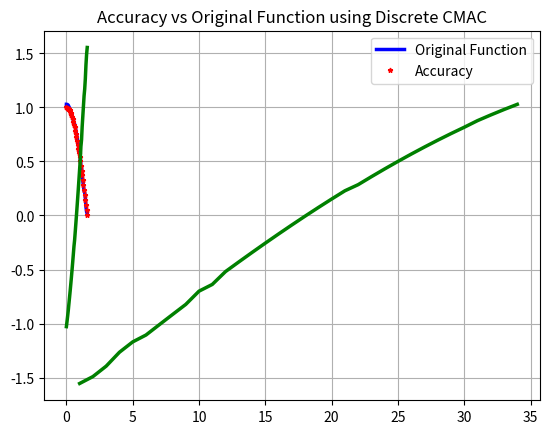

This figure's Python source:
import math
import numpy as np
from collections import defaultdict
import sys
from matplotlib import pyplot as plt

# find the minimum value for the hash map
def nearest_val(map_value,map_associtaionWeights):
	t=[abs(map_value-x) for x in map_associtaionWeights.keys()]
	return t.index(min(t))


# Generate dataset
def dataset():
	data=np.linspace(0,0.5*np.pi,100)
	#generate training data and test data
	input_train=[data[x] for x in range(0,len(data)) if x%3!=0]
	input_test=[data[y] for y in range(0,len(data)) if y%3 ==0]
	
	# Labels for the dataset
	target_train=np.cos(input_train)
	target_test=np.cos(input_test)
	print ()

	return input_train,input_test,target_train,target_test,data


# Create lookup table for the association space and weight space
def generate_hashMap(input_train,target_train,map_associtaionWeights,weight_size,association_weight):
	#map from input values --> 
	input_levels=set(input_train)
	for i in input_levels:
		# convert float data to integer
		i=round(float(i*association_weight),4)
		# one added for darta continuity
		for j in range(int(i),int(i)+weight_size+1):
			map_associtaionWeights[i][j]=0

	lookup_table=dict()
	count=0
	for i in input_levels:
		#convert numpy.float to int..
		i=round(float(i*association_weight),4)
		# map between the target data and lookup data
		lookup_table[i]=target_train[count] 
		count+=1
	print (lookup_table)


# create training pipeline
def train(input_train,association_weight,map_associtaionWeights,target_train,weight_size):
	epoch=1
	total_epochs= 100
			#if map_value  in map_associtaionWeights.keys():
				#initialize weight sum for each validation sample
	error_list=list()
	num=0
	while epoch <=total_epochs:
		error_sum=0
		count=0
		# iterate for the training data
		for i in input_train:
			map_value=round(float(i*association_weight),4)
			#adjust weights
			if map_value not in map_associtaionWeights.keys():
				print("input not in the map")
				num+=1
				continue

			if map_value  in map_associtaionWeights.keys():
				
				weight_sum=0
				for v in map_associtaionWeights[map_value].values():
					weight_sum=weight_sum+v

				# error calculation
				error=target_train[count]-weight_sum
				# weight normalisation
				error_delta=error/weight_size
				error_sum+=error

				if error >= 0:
					# for the hash map
					for index,k in enumerate(map_associtaionWeights[map_value].keys()):
						if index==0:  
							#1st weight
							map_associtaionWeights[map_value][k]=error_delta
						elif index==weight_size:
							map_associtaionWeights[map_value][k]=error_delta
						else:
							map_associtaionWeights[map_value][k]=error_delta

			
			count+=1
		error_sum =error_sum/len(target_train)
		error_list.append(error_sum)		
		print("error delta %f, error sum for  %d epoch is %f "%(error_delta,epoch,error_sum))
		epoch+=1

# create test pipeline
def test(input_test,association_weight,map_associtaionWeights,target_test,weight_size):
	test_error=0
	predicted_list=list()
	# iterate over the test set
	for index,t in enumerate(input_test):
		map_value=round(float(t*association_weight),4)
		#initialize the weight sum to zero .
		if map_value not in map_associtaionWeights.keys():
			k=nearest_val(map_value,map_associtaionWeights)
			new_map_value=list(map_associtaionWeights.keys())[k]
			map_value=new_map_value
		
		weight_sum=0
		# sum of the weights
		for l in map_associtaionWeights[map_value].values():
			weight_sum=weight_sum+l
		test_error+=target_test[index]-weight_sum
		predicted_list.append(weight_sum)
	

	print("Average test error for weight_size value %d is---> %.6E"%(weight_size,test_error/len(input_test)))

	return predicted_list


#plot results
def plot(predicted_list,input_test,target_test,data):
    # plot the images
	acc = []
	for i,_ in enumerate(predicted_list):
    		acc.append(input_test[i]-predicted_list[i])
	plt.plot(input_test,predicted_list,color="blue",linewidth="2.5",linestyle="-")
	plt.plot(input_test,target_test,'r*',markersize=3.5)
	#plt.plot(input_test,acc,color="green",linewidth="2.5",linestyle="-")
	plt.title('Plot of Original and Apprximated Function using Discrete CMAC')
	plt.legend(['Approximated Function','Original Function'])
	plt.grid()
	plt.show()

def plotAccuracyTime(predicted_list,input_test,target_test,data):
    # plot the images
	time = []
	for i in range(34,0,-1):
    		time.append(i)
	acc = []
	for i,_ in enumerate(predicted_list):
    		acc.append(predicted_list[i]-input_test[i])
	plt.plot(time,acc,color="green",linewidth="2.5",linestyle="-")
	plt.title('Accuracy vs Convergence time')
	plt.legend(['Accuracy','Convergence Time'])
	plt.grid()
	plt.show()

def plotIn(predicted_list,input_test,target_test,data):
    # plot the images
	acc = []
	for i,_ in enumerate(predicted_list):
    		acc.append(input_test[i]-predicted_list[i])
	plt.plot(input_test,acc,color="green",linewidth="2.5",linestyle="-")
	plt.title('Accuracy vs Original Function using Discrete CMAC')
	plt.legend(['Original Function','Accuracy'])
	plt.grid()
	plt.show()


def main():
		map_associtaionWeights=defaultdict(dict)
		input_train,input_test,target_train,target_test,data = dataset()
		association_weight=35
		weight_size=35
		generate_hashMap(input_train,target_train,map_associtaionWeights,weight_size,association_weight)
		train(input_train,association_weight,map_associtaionWeights,target_train,weight_size)
		predicted_list = test(input_test,association_weight,map_associtaionWeights,target_test,weight_size)
		plot(predicted_list,input_test,target_test,data)
		plotAccuracyTime(predicted_list,input_test,target_test,data)
		plotIn(predicted_list,input_test,target_test,data)

    

if __name__ == "__main__":
    main()
